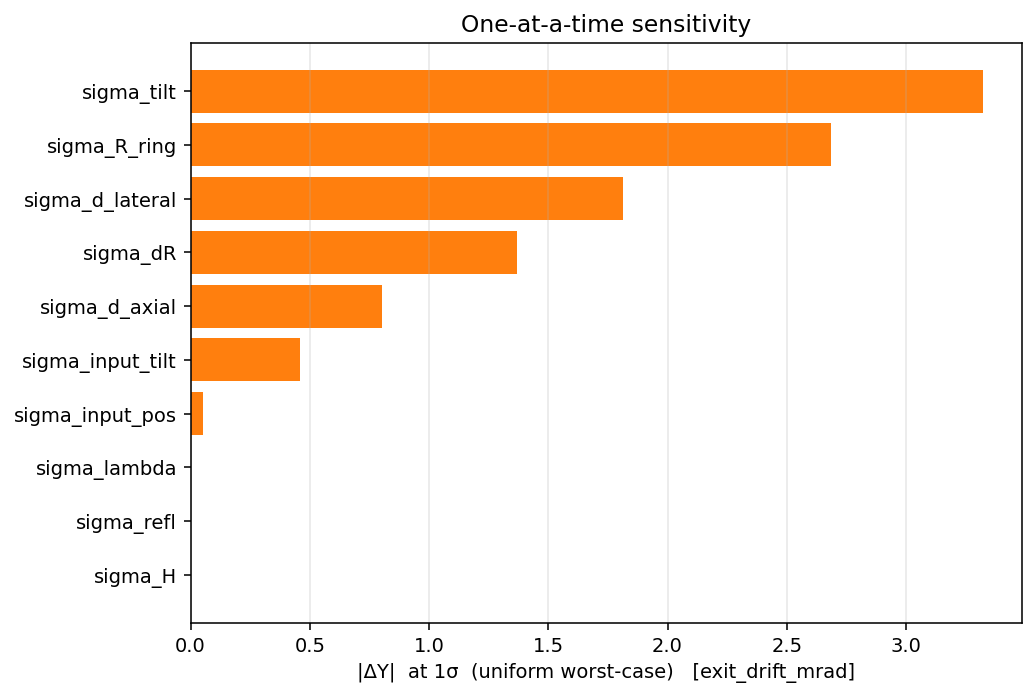

The table this chart was drawn from, first rows:
param, sigma, probe_sigma, Y_nominal, Y_mean, Y_std, mean_shift, dY_dsigma, abs_delta_at_1sigma
sigma_tilt, 0.5, 1.5, 0.0, 8.715, 4.891, 8.715, 6.643, 3.321
sigma_R_ring, 0.1, 0.3, 0.0, 5.407, 6.057, 5.407, 26.87, 2.687
sigma_d_lateral, 0.05, 0.15, 0.0, 4.752, 2.684, 4.752, 36.27, 1.814
sigma_dR, 1.0, 3.0, 0.0, 3.445, 2.253, 3.445, 1.367, 1.367
sigma_d_axial, 0.1, 0.3, 0.0, 1.999, 1.351, 1.999, 8.009, 0.8009
sigma_input_tilt, 0.5, 1.5, 0.0, 1.094, 0.845, 1.094, 0.9171, 0.4585
sigma_input_pos, 0.05, 0.15, 0.0, 0.1331, 0.09274, 0.1331, 1.077, 0.05385
sigma_H, 0.1, 0.3, 0.0, 0.0, 0.0, 0.0, 0.0, 0.0
sigma_refl, 0.001, 0.003, 0.0, 0.0, 0.0, 0.0, 0.0, 0.0
sigma_lambda, 1e-07, 3e-07, 0.0, 0.0, 0.0, 0.0, 0.0, 0.0
